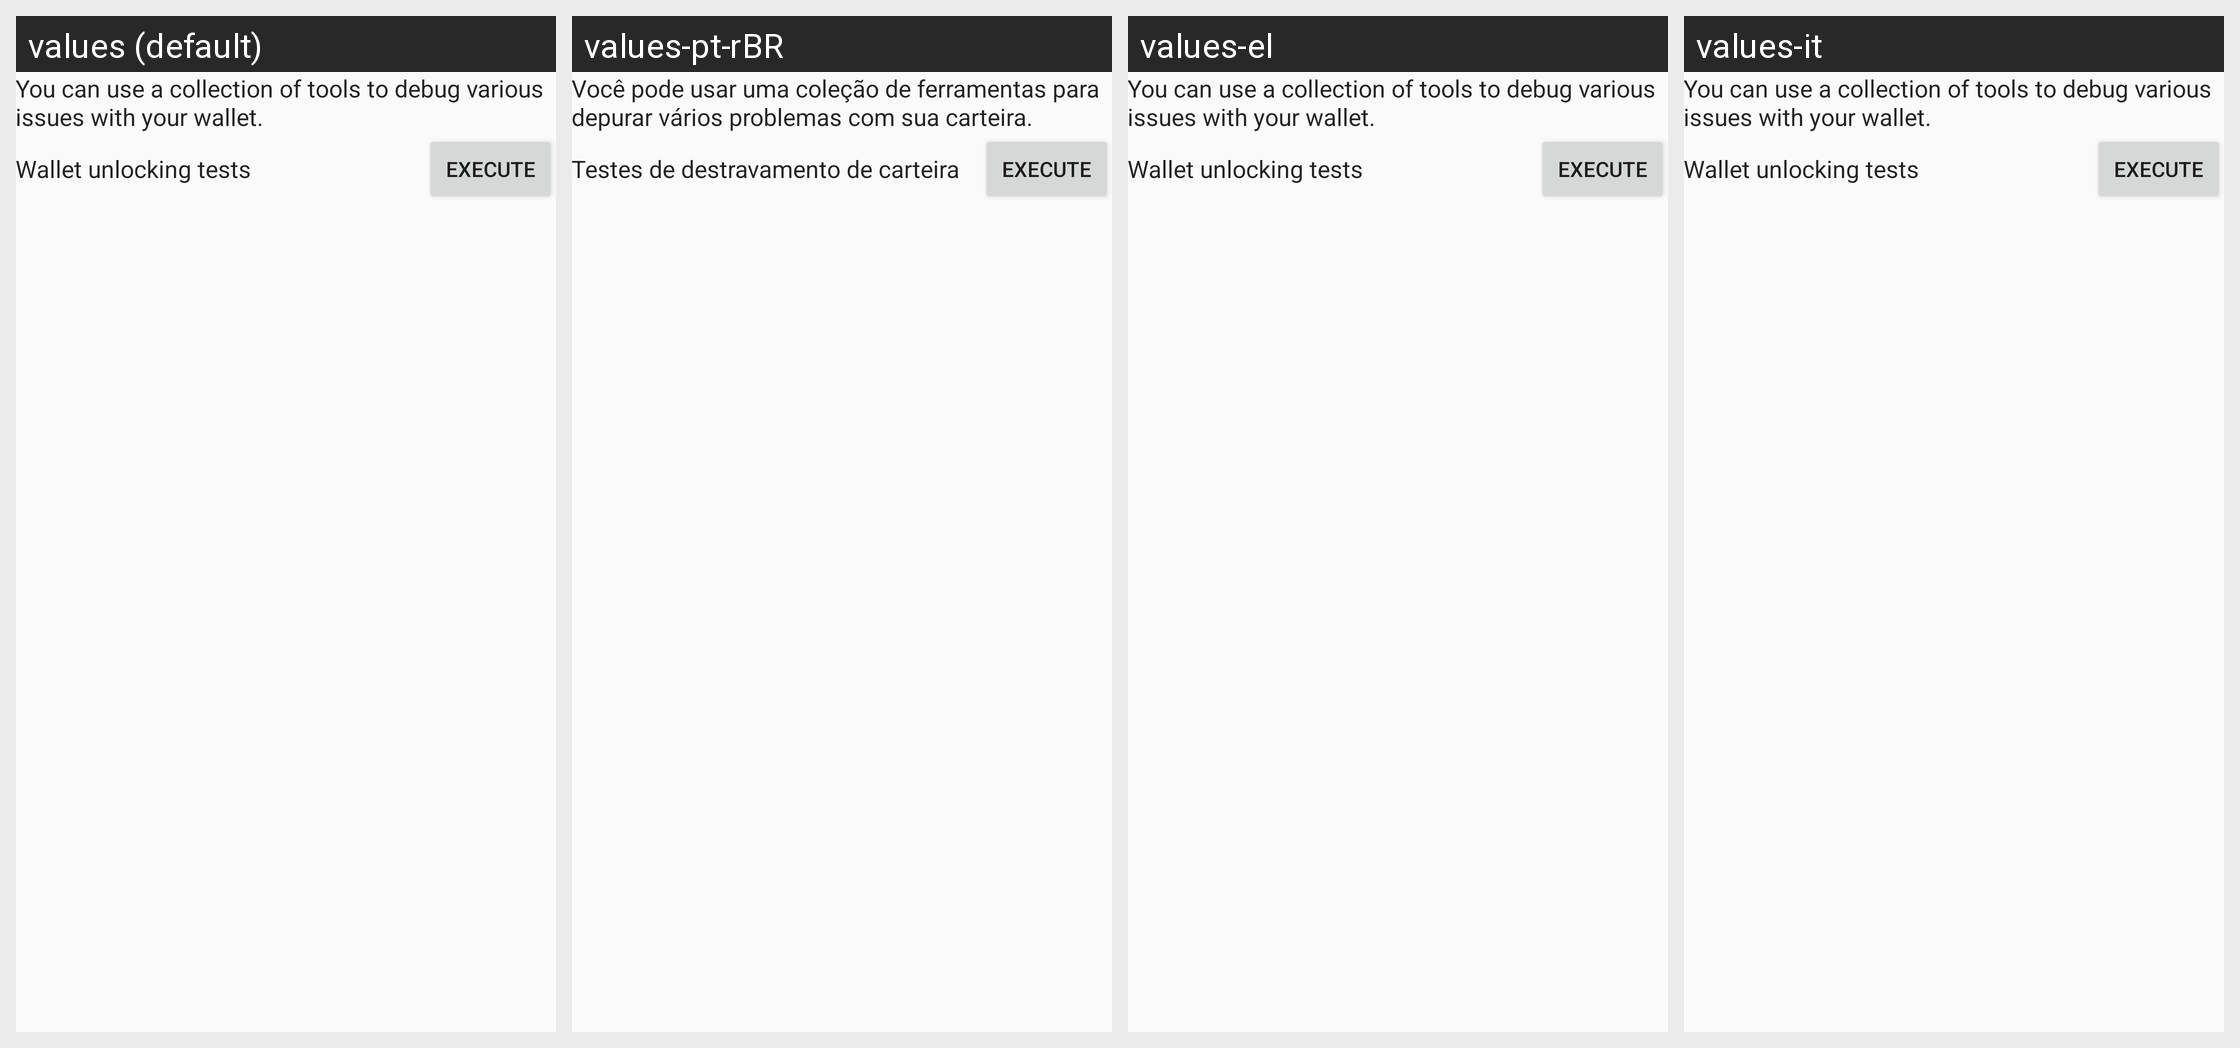

Locale-by-locale string values for the Android screen shown in this grid:
Android screen res/layout/fragment_debugging.xml rendered under 4 locales, left to right: values (default), values-pt-rBR, values-el, values-it. Device: Nexus 5 (rendered at 1080×1920; each locale shown at half size, 540×960, under a caption strip naming it); theme AppTheme.
Other locales in the repository, not shown: values-es, values-ja, values-ru, values-zh.
Strings drawn on this screen, with the default value and each locale's value (text and hints the layout hard-codes, and strings that could not be matched under every locale, appear in the picture but are not listed):

debugging_info
  values: You can use a collection of tools to debug various issues with your wallet.
  values-pt-rBR: Você pode usar uma coleção de ferramentas para depurar vários problemas com sua carteira.
  values-el: You can use a collection of tools to debug various issues with your wallet.  [not translated; the default value is used]
  values-it: You can use a collection of tools to debug various issues with your wallet.  [not translated; the default value is used]

debugging_test_wallet_password
  values: Wallet unlocking tests
  values-pt-rBR: Testes de destravamento de carteira
  values-el: Wallet unlocking tests  [not translated; the default value is used]
  values-it: Wallet unlocking tests  [not translated; the default value is used]

button_execute
  values: Execute
  values-pt-rBR: Execute  [not translated; the default value is used]
  values-el: Execute  [not translated; the default value is used]
  values-it: Execute  [not translated; the default value is used]
